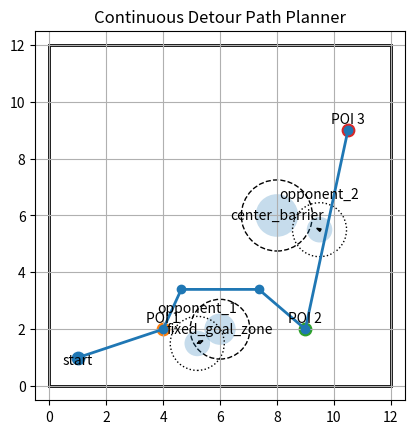

Write Python code to recreate this figure.
"""
Continuous 2D waypoint planner for a robot with known field obstacles and moving opponent robots.

This is NOT A*. It plans directly in continuous space:
1. Start with the desired route through points of interest.
2. Check each straight segment for collision with inflated static obstacles.
3. Predict moving-opponent collisions using current opponent position + velocity.
4. Insert detour waypoints around the first blocking obstacle.
5. Repeat until the route is clear or the iteration limit is reached.

Recommended use on a real robot:
- Re-run this planner every control cycle or every few cycles.
- Update opponent positions from camera / tracking / sensor fusion.
- Send the resulting waypoints to a local controller, such as pure pursuit or PID heading control.

Coordinate units can be anything, as long as you are consistent.
For example: meters, inches, field tiles, etc.
"""

from __future__ import annotations

from dataclasses import dataclass
from math import sqrt, inf
from typing import Iterable, List, Optional, Sequence, Tuple


# ============================================================
# Basic geometry
# ============================================================

EPS = 1e-9


@dataclass(frozen=True)
class Point:
    x: float
    y: float

    def __add__(self, other: "Point") -> "Point":
        return Point(self.x + other.x, self.y + other.y)

    def __sub__(self, other: "Point") -> "Point":
        return Point(self.x - other.x, self.y - other.y)

    def __mul__(self, scalar: float) -> "Point":
        return Point(self.x * scalar, self.y * scalar)

    def __rmul__(self, scalar: float) -> "Point":
        return self.__mul__(scalar)

    def __truediv__(self, scalar: float) -> "Point":
        if abs(scalar) < EPS:
            raise ZeroDivisionError("Cannot divide a Point by zero.")
        return Point(self.x / scalar, self.y / scalar)

    def as_tuple(self) -> Tuple[float, float]:
        return (self.x, self.y)


def dot(a: Point, b: Point) -> float:
    return a.x * b.x + a.y * b.y


def norm(a: Point) -> float:
    return sqrt(dot(a, a))


def distance(a: Point, b: Point) -> float:
    return norm(a - b)


def normalize(v: Point) -> Point:
    mag = norm(v)
    if mag < EPS:
        return Point(0.0, 0.0)
    return v / mag


def perp_left(v: Point) -> Point:
    return Point(-v.y, v.x)


def clamp(value: float, lo: float, hi: float) -> float:
    return max(lo, min(hi, value))


def closest_point_on_segment(a: Point, b: Point, p: Point) -> Tuple[Point, float]:
    """
    Returns the closest point on segment AB to point P, and the segment fraction t.
    t = 0 means A, t = 1 means B.
    """
    ab = b - a
    ab_len2 = dot(ab, ab)
    if ab_len2 < EPS:
        return a, 0.0

    t = dot(p - a, ab) / ab_len2
    t = clamp(t, 0.0, 1.0)
    return a + ab * t, t


def segment_circle_distance(a: Point, b: Point, center: Point) -> Tuple[float, float, Point]:
    """
    Minimum distance from segment AB to a circle center.
    Returns: distance, segment_fraction, closest_point.
    """
    closest, t = closest_point_on_segment(a, b, center)
    return distance(closest, center), t, closest


def path_length(points: Sequence[Point]) -> float:
    return sum(distance(points[i], points[i + 1]) for i in range(len(points) - 1))


# ============================================================
# Obstacles and planner config
# ============================================================

@dataclass(frozen=True)
class StaticObstacle:
    center: Point
    radius: float
    name: str = "static_obstacle"


@dataclass(frozen=True)
class MovingObstacle:
    position: Point
    velocity: Point
    radius: float
    name: str = "moving_obstacle"

    def position_at(self, time_s: float) -> Point:
        return self.position + self.velocity * time_s


@dataclass(frozen=True)
class FieldBounds:
    min_x: float
    max_x: float
    min_y: float
    max_y: float

    def contains(self, p: Point) -> bool:
        return self.min_x <= p.x <= self.max_x and self.min_y <= p.y <= self.max_y

    def clamp_point(self, p: Point, margin: float = 0.0) -> Point:
        return Point(
            clamp(p.x, self.min_x + margin, self.max_x - margin),
            clamp(p.y, self.min_y + margin, self.max_y - margin),
        )


@dataclass(frozen=True)
class PlannerConfig:
    robot_radius: float = 0.25
    safety_clearance: float = 0.10
    robot_speed: float = 1.0

    # Extra clearance used when generating detour waypoints.
    # Larger value = wider, safer turns around obstacles.
    detour_margin: float = 0.25

    # How far before/after the obstacle, along the original line, to place detour points.
    # This is multiplied by the inflated obstacle radius.
    detour_advance_scale: float = 1.2

    # Limits how many times the planner can insert detours for one segment.
    max_insertions_per_segment: int = 20

    # Optional field boundary. Leave as None if you do not want boundary checking.
    field_bounds: Optional[FieldBounds] = None

    # If true, clamp detour waypoints to the field boundary.
    clamp_to_field: bool = True


@dataclass(frozen=True)
class CollisionHit:
    kind: str  # "static" or "moving"
    name: str
    center: Point
    inflated_radius: float
    distance_along_segment: float
    segment_fraction: float
    predicted_time_s: float
    reason: str


# ============================================================
# Planner
# ============================================================

class ContinuousDetourPlanner:
    def __init__(self, config: PlannerConfig):
        if config.robot_speed <= 0:
            raise ValueError("robot_speed must be positive.")
        if config.robot_radius < 0 or config.safety_clearance < 0:
            raise ValueError("robot_radius and safety_clearance must be non-negative.")
        self.cfg = config

    def plan_route(
        self,
        start: Point,
        points_of_interest: Sequence[Point],
        static_obstacles: Sequence[StaticObstacle],
        moving_obstacles: Sequence[MovingObstacle],
    ) -> List[Point]:
        """
        Plans from start through every point of interest in order.

        Returns a list of waypoints:
        [start, ..., POI1, ..., POI2, ..., final POI]
        """
        if not points_of_interest:
            return [start]

        full_path: List[Point] = [start]
        current = start
        current_time_s = 0.0

        for goal in points_of_interest:
            segment_path = self._plan_one_start_to_goal(
                start=current,
                goal=goal,
                static_obstacles=static_obstacles,
                moving_obstacles=moving_obstacles,
                start_time_s=current_time_s,
            )

            # Avoid duplicating the current point.
            full_path.extend(segment_path[1:])

            current_time_s += path_length(segment_path) / self.cfg.robot_speed
            current = goal

        return self._remove_redundant_collinear_points(full_path)

    def _plan_one_start_to_goal(
        self,
        start: Point,
        goal: Point,
        static_obstacles: Sequence[StaticObstacle],
        moving_obstacles: Sequence[MovingObstacle],
        start_time_s: float,
    ) -> List[Point]:
        path = [start, goal]

        for _ in range(self.cfg.max_insertions_per_segment):
            collision = self._find_first_collision_in_path(
                path=path,
                static_obstacles=static_obstacles,
                moving_obstacles=moving_obstacles,
                path_start_time_s=start_time_s,
            )

            if collision is None:
                break

            segment_index, segment_start_time_s, hit = collision
            a = path[segment_index]
            b = path[segment_index + 1]

            detour_points = self._make_detour_points(
                a=a,
                b=b,
                hit=hit,
                static_obstacles=static_obstacles,
                moving_obstacles=moving_obstacles,
                segment_start_time_s=segment_start_time_s,
            )

            # Insert the detour between a and b.
            path = path[: segment_index + 1] + detour_points + path[segment_index + 1 :]
        else:
            print(
                "WARNING: planner reached max_insertions_per_segment. "
                "Returned path may still contain collisions."
            )

        return self._remove_redundant_collinear_points(path)

    def _find_first_collision_in_path(
        self,
        path: Sequence[Point],
        static_obstacles: Sequence[StaticObstacle],
        moving_obstacles: Sequence[MovingObstacle],
        path_start_time_s: float,
    ) -> Optional[Tuple[int, float, CollisionHit]]:
        """
        Returns the first collision in time along the current path.
        Output: segment_index, segment_start_time_s, collision_hit
        """
        elapsed = 0.0

        for i in range(len(path) - 1):
            a = path[i]
            b = path[i + 1]
            seg_len = distance(a, b)
            seg_start_time_s = path_start_time_s + elapsed / self.cfg.robot_speed

            hit = self._check_segment_collision(
                a=a,
                b=b,
                segment_start_time_s=seg_start_time_s,
                static_obstacles=static_obstacles,
                moving_obstacles=moving_obstacles,
            )

            if hit is not None:
                return i, seg_start_time_s, hit

            elapsed += seg_len

        return None

    def _check_segment_collision(
        self,
        a: Point,
        b: Point,
        segment_start_time_s: float,
        static_obstacles: Sequence[StaticObstacle],
        moving_obstacles: Sequence[MovingObstacle],
    ) -> Optional[CollisionHit]:
        """
        Checks whether segment AB collides with any inflated obstacle.
        Returns the earliest collision along the segment.
        """
        seg_len = distance(a, b)
        if seg_len < EPS:
            return None

        hits: List[CollisionHit] = []

        # Static obstacle checks.
        for obs in static_obstacles:
            inflated_radius = obs.radius + self.cfg.robot_radius + self.cfg.safety_clearance
            d, t_frac, _closest = segment_circle_distance(a, b, obs.center)

            if d <= inflated_radius:
                hits.append(
                    CollisionHit(
                        kind="static",
                        name=obs.name,
                        center=obs.center,
                        inflated_radius=inflated_radius,
                        distance_along_segment=t_frac * seg_len,
                        segment_fraction=t_frac,
                        predicted_time_s=segment_start_time_s + (t_frac * seg_len) / self.cfg.robot_speed,
                        reason=f"segment intersects inflated static obstacle {obs.name}",
                    )
                )

        # Moving obstacle checks.
        # Robot moves along AB at constant cfg.robot_speed.
        direction = normalize(b - a)
        robot_velocity = direction * self.cfg.robot_speed
        segment_duration = seg_len / self.cfg.robot_speed

        for obs in moving_obstacles:
            inflated_radius = obs.radius + self.cfg.robot_radius + self.cfg.safety_clearance

            # Opponent position at the beginning of this segment.
            opponent_start = obs.position_at(segment_start_time_s)

            # Relative motion: robot_position(t) - opponent_position(t)
            # t is local time since the robot starts this segment.
            relative_position = a - opponent_start
            relative_velocity = robot_velocity - obs.velocity
            rv2 = dot(relative_velocity, relative_velocity)

            if rv2 < EPS:
                closest_t = 0.0
            else:
                closest_t = -dot(relative_position, relative_velocity) / rv2
                closest_t = clamp(closest_t, 0.0, segment_duration)

            robot_closest = a + robot_velocity * closest_t
            opponent_closest = opponent_start + obs.velocity * closest_t
            min_dist = distance(robot_closest, opponent_closest)

            if min_dist <= inflated_radius:
                t_frac = closest_t / segment_duration if segment_duration > EPS else 0.0
                hits.append(
                    CollisionHit(
                        kind="moving",
                        name=obs.name,
                        center=opponent_closest,
                        inflated_radius=inflated_radius,
                        distance_along_segment=t_frac * seg_len,
                        segment_fraction=t_frac,
                        predicted_time_s=segment_start_time_s + closest_t,
                        reason=f"predicted close approach to moving obstacle {obs.name}",
                    )
                )

        if not hits:
            return None

        # Return earliest hit along this segment.
        return min(hits, key=lambda h: h.distance_along_segment)

    def _make_detour_points(
        self,
        a: Point,
        b: Point,
        hit: CollisionHit,
        static_obstacles: Sequence[StaticObstacle],
        moving_obstacles: Sequence[MovingObstacle],
        segment_start_time_s: float,
    ) -> List[Point]:
        """
        Generates two detour points around the collision object.

        The geometry is:

              w1 -------- w2
               \          /
                \        /
        a ------- obstacle ------- b

        The planner tries both left and right side and picks the shorter valid path.
        """
        direction = normalize(b - a)
        if norm(direction) < EPS:
            return []

        left = perp_left(direction)
        inflated = hit.inflated_radius

        side_offset = inflated + self.cfg.detour_margin
        forward_offset = inflated * self.cfg.detour_advance_scale

        candidates: List[Tuple[float, List[Point]]] = []

        for side in (+1.0, -1.0):
            side_vec = left * (side * side_offset)

            w1 = hit.center - direction * forward_offset + side_vec
            w2 = hit.center + direction * forward_offset + side_vec

            if self.cfg.field_bounds is not None and self.cfg.clamp_to_field:
                # Keep the detour point inside the field while leaving margin for robot radius.
                margin = self.cfg.robot_radius + self.cfg.safety_clearance
                w1 = self.cfg.field_bounds.clamp_point(w1, margin=margin)
                w2 = self.cfg.field_bounds.clamp_point(w2, margin=margin)

            candidate_path = [a, w1, w2, b]
            score = self._score_candidate_path(
                candidate_path=candidate_path,
                static_obstacles=static_obstacles,
                moving_obstacles=moving_obstacles,
                path_start_time_s=segment_start_time_s,
            )
            candidates.append((score, [w1, w2]))

        candidates.sort(key=lambda item: item[0])
        return candidates[0][1]

    def _score_candidate_path(
        self,
        candidate_path: Sequence[Point],
        static_obstacles: Sequence[StaticObstacle],
        moving_obstacles: Sequence[MovingObstacle],
        path_start_time_s: float,
    ) -> float:
        """
        Lower score is better.
        Collision-free path gets score roughly equal to length.
        Colliding or out-of-field path gets a large penalty.
        """
        score = path_length(candidate_path)

        if self.cfg.field_bounds is not None:
            for p in candidate_path:
                if not self.cfg.field_bounds.contains(p):
                    score += 10_000.0

        elapsed = 0.0
        for i in range(len(candidate_path) - 1):
            a = candidate_path[i]
            b = candidate_path[i + 1]
            seg_start_time_s = path_start_time_s + elapsed / self.cfg.robot_speed

            hit = self._check_segment_collision(
                a=a,
                b=b,
                segment_start_time_s=seg_start_time_s,
                static_obstacles=static_obstacles,
                moving_obstacles=moving_obstacles,
            )

            if hit is not None:
                # Penalize candidates that still collide.
                # The later iterative planner may still repair it, but prefer clean candidates.
                score += 1_000.0

            elapsed += distance(a, b)

        return score

    @staticmethod
    def _remove_redundant_collinear_points(points: Sequence[Point]) -> List[Point]:
        """
        Removes duplicate points and nearly-collinear middle points.
        This keeps the path cleaner without changing the main route much.
        """
        if len(points) <= 2:
            return list(points)

        cleaned: List[Point] = []
        for p in points:
            if not cleaned or distance(cleaned[-1], p) > 1e-6:
                cleaned.append(p)

        if len(cleaned) <= 2:
            return cleaned

        result = [cleaned[0]]
        for i in range(1, len(cleaned) - 1):
            prev_p = result[-1]
            curr_p = cleaned[i]
            next_p = cleaned[i + 1]

            v1 = normalize(curr_p - prev_p)
            v2 = normalize(next_p - curr_p)

            # 1.0 means same direction, so the middle point is almost unnecessary.
            if dot(v1, v2) < 0.999:
                result.append(curr_p)

        result.append(cleaned[-1])
        return result


# ============================================================
# Example usage
# ============================================================


def print_path(path: Sequence[Point]) -> None:
    print("Planned waypoints:")
    for i, p in enumerate(path):
        print(f"  {i:02d}: x={p.x:.3f}, y={p.y:.3f}")
    print(f"Total path length: {path_length(path):.3f}")


def demo() -> None:
    # Example field coordinates. You can change these to inches, tiles, meters, etc.
    field = FieldBounds(min_x=0.0, max_x=12.0, min_y=0.0, max_y=12.0)

    config = PlannerConfig(
        robot_radius=0.35,
        safety_clearance=0.15,
        robot_speed=1.2,
        detour_margin=0.35,
        detour_advance_scale=1.3,
        max_insertions_per_segment=20,
        field_bounds=field,
        clamp_to_field=True,
    )

    planner = ContinuousDetourPlanner(config)

    start = Point(1.0, 1.0)

    # These are the points your robot wants to visit in order.
    points_of_interest = [
        Point(4.0, 2.0),
        Point(9.0, 2.0),
        Point(10.5, 9.0),
    ]

    # Known fixed obstacles on the field.
    # Use larger radii for rectangular-ish obstacles, or approximate rectangles with several circles.
    static_obstacles = [
        StaticObstacle(center=Point(6.0, 2.0), radius=0.55, name="fixed_goal_zone"),
        StaticObstacle(center=Point(8.0, 6.0), radius=0.75, name="center_barrier"),
    ]

    # Opponent robots detected right now.
    # velocity is estimated from tracking. If unknown, use Point(0, 0).
    moving_obstacles = [
        MovingObstacle(
            position=Point(5.2, 1.5),
            velocity=Point(0.20, 0.10),
            radius=0.45,
            name="opponent_1",
        ),
        MovingObstacle(
            position=Point(9.5, 5.5),
            velocity=Point(-0.10, 0.05),
            radius=0.45,
            name="opponent_2",
        ),
    ]

    path = planner.plan_route(
        start=start,
        points_of_interest=points_of_interest,
        static_obstacles=static_obstacles,
        moving_obstacles=moving_obstacles,
    )

    print_path(path)

    # Optional plot. The planner itself does not depend on matplotlib.
    try:
        plot_demo(
            path=path,
            start=start,
            points_of_interest=points_of_interest,
            static_obstacles=static_obstacles,
            moving_obstacles=moving_obstacles,
            config=config,
        )
    except ImportError:
        print("matplotlib not installed, skipping plot.")


def plot_demo(
    path: Sequence[Point],
    start: Point,
    points_of_interest: Sequence[Point],
    static_obstacles: Sequence[StaticObstacle],
    moving_obstacles: Sequence[MovingObstacle],
    config: PlannerConfig,
) -> None:
    import matplotlib.pyplot as plt
    from matplotlib.patches import Circle, Rectangle

    fig, ax = plt.subplots()

    if config.field_bounds is not None:
        fb = config.field_bounds
        ax.add_patch(
            Rectangle(
                (fb.min_x, fb.min_y),
                fb.max_x - fb.min_x,
                fb.max_y - fb.min_y,
                fill=False,
                linewidth=2,
            )
        )
        ax.set_xlim(fb.min_x - 0.5, fb.max_x + 0.5)
        ax.set_ylim(fb.min_y - 0.5, fb.max_y + 0.5)

    # Draw static obstacles and their inflated safety zones.
    for obs in static_obstacles:
        inflated = obs.radius + config.robot_radius + config.safety_clearance
        ax.add_patch(Circle(obs.center.as_tuple(), inflated, fill=False, linestyle="--"))
        ax.add_patch(Circle(obs.center.as_tuple(), obs.radius, alpha=0.25))
        ax.text(obs.center.x, obs.center.y, obs.name, ha="center", va="center")

    # Draw moving obstacles at current position and a short velocity arrow.
    for obs in moving_obstacles:
        inflated = obs.radius + config.robot_radius + config.safety_clearance
        ax.add_patch(Circle(obs.position.as_tuple(), inflated, fill=False, linestyle=":"))
        ax.add_patch(Circle(obs.position.as_tuple(), obs.radius, alpha=0.25))
        ax.arrow(
            obs.position.x,
            obs.position.y,
            obs.velocity.x,
            obs.velocity.y,
            head_width=0.10,
            length_includes_head=True,
        )
        ax.text(obs.position.x, obs.position.y + inflated + 0.15, obs.name, ha="center")

    # Draw path.
    xs = [p.x for p in path]
    ys = [p.y for p in path]
    ax.plot(xs, ys, marker="o", linewidth=2)

    # Draw start and POIs.
    ax.scatter([start.x], [start.y], s=80)
    ax.text(start.x, start.y - 0.25, "start", ha="center")

    for i, p in enumerate(points_of_interest, start=1):
        ax.scatter([p.x], [p.y], s=80)
        ax.text(p.x, p.y + 0.25, f"POI {i}", ha="center")

    ax.set_aspect("equal", adjustable="box")
    ax.grid(True)
    ax.set_title("Continuous Detour Path Planner")
    plt.show()


if __name__ == "__main__":
    demo()
